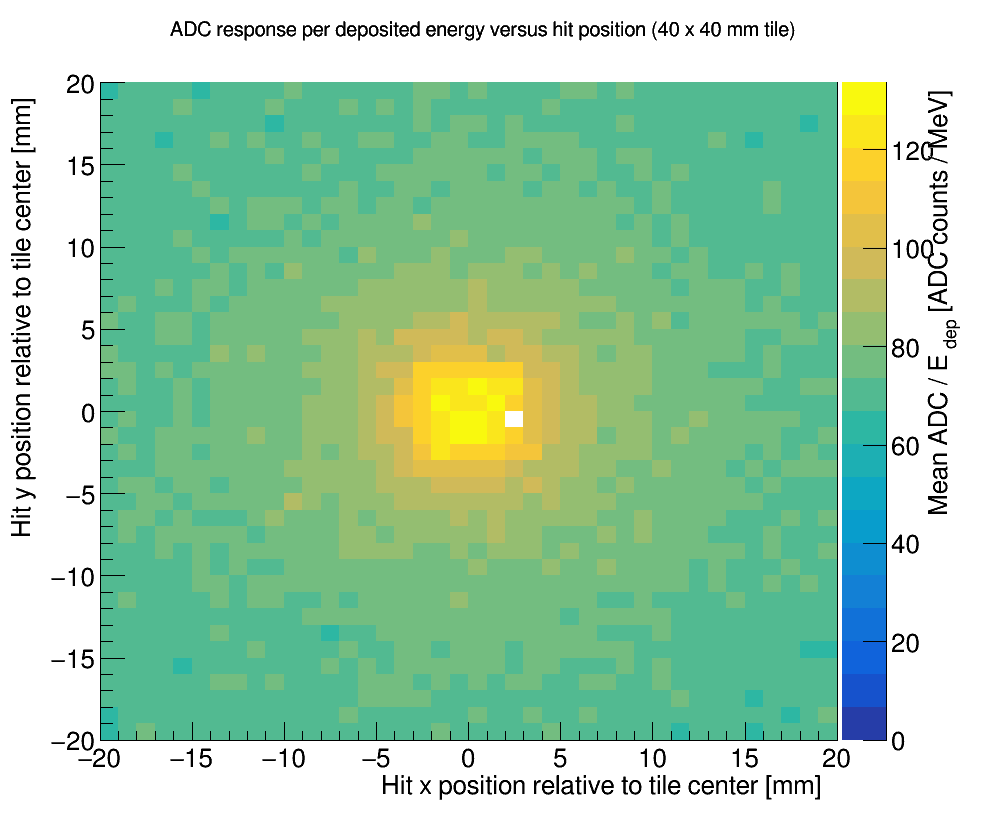

The file beside this chart, header and first rows:
x_center_mm, y_center_mm, entries, mean_adc_per_mev, standard_error
-19.5, -19.5, 5, 66.3, 0.7873
-19.5, -18.5, 4, 64.86, 1.864
-19.5, -17.5, 4, 67.09, 0.6128
-19.5, -16.5, 6, 70.83, 0.851
-19.5, -15.5, 6, 70.24, 1.651
-19.5, -14.5, 8, 73.07, 1.041
-19.5, -13.5, 10, 70.34, 1.425
-19.5, -12.5, 8, 70.13, 0.9773
-19.5, -11.5, 11, 70.32, 0.8763
-19.5, -10.5, 11, 71.66, 0.7328
-19.5, -9.5, 3, 68.06, 1.367
-19.5, -8.5, 7, 71.34, 1.428
-19.5, -7.5, 9, 71.22, 1.39
-19.5, -6.5, 5, 69.06, 1.577
-19.5, -5.5, 10, 71.31, 1.098
-19.5, -4.5, 11, 71.41, 1.107
-19.5, -3.5, 6, 72.49, 1.464
-19.5, -2.5, 4, 73.01, 1.529
-19.5, -1.5, 5, 74.41, 1.8
-19.5, -0.5, 5, 70.93, 2.09
-19.5, 0.5, 11, 71.78, 0.9227
-19.5, 1.5, 3, 72.65, 2.119
-19.5, 2.5, 5, 74.47, 1.066
-19.5, 3.5, 7, 74.34, 1.431
-19.5, 4.5, 7, 72.53, 0.8974
-19.5, 5.5, 7, 74.02, 0.5187
-19.5, 6.5, 7, 70.71, 1.097
-19.5, 7.5, 2, 70.84, 2.212
-19.5, 8.5, 6, 71.44, 0.6599
-19.5, 9.5, 6, 71.97, 1.056
-19.5, 10.5, 8, 72.76, 0.6721
-19.5, 11.5, 10, 71.34, 1.596
-19.5, 12.5, 5, 71.95, 1.437
-19.5, 13.5, 6, 67.85, 0.5894
-19.5, 14.5, 11, 70.18, 0.9723
-19.5, 15.5, 6, 71.39, 1.031
-19.5, 16.5, 5, 69.95, 1.766
-19.5, 17.5, 4, 68.95, 0.9272
-19.5, 18.5, 5, 69.77, 1.91
-19.5, 19.5, 5, 66.7, 2.019
-18.5, -19.5, 6, 72.31, 1.163
-18.5, -18.5, 6, 69.13, 1.891
-18.5, -17.5, 4, 70.42, 0.8066
-18.5, -16.5, 6, 70.98, 1.073
-18.5, -15.5, 12, 69.73, 0.8644
-18.5, -14.5, 7, 72.19, 1.664
-18.5, -13.5, 4, 70.14, 0.8536
-18.5, -12.5, 5, 69.19, 0.7718
-18.5, -11.5, 4, 74.5, 0.8314
-18.5, -10.5, 10, 72.8, 1.112
-18.5, -9.5, 6, 70.87, 1.433
-18.5, -8.5, 3, 72.32, 3.009
-18.5, -7.5, 8, 73.45, 1.311
-18.5, -6.5, 2, 76.01, 2.055
-18.5, -5.5, 6, 73.11, 1.894
-18.5, -4.5, 3, 76.2, 1.165
-18.5, -3.5, 7, 71.13, 1.928
-18.5, -2.5, 10, 75.65, 1.441
-18.5, -1.5, 8, 72.18, 1.163
-18.5, -0.5, 5, 74.52, 1.879
... 1,540 more rows
